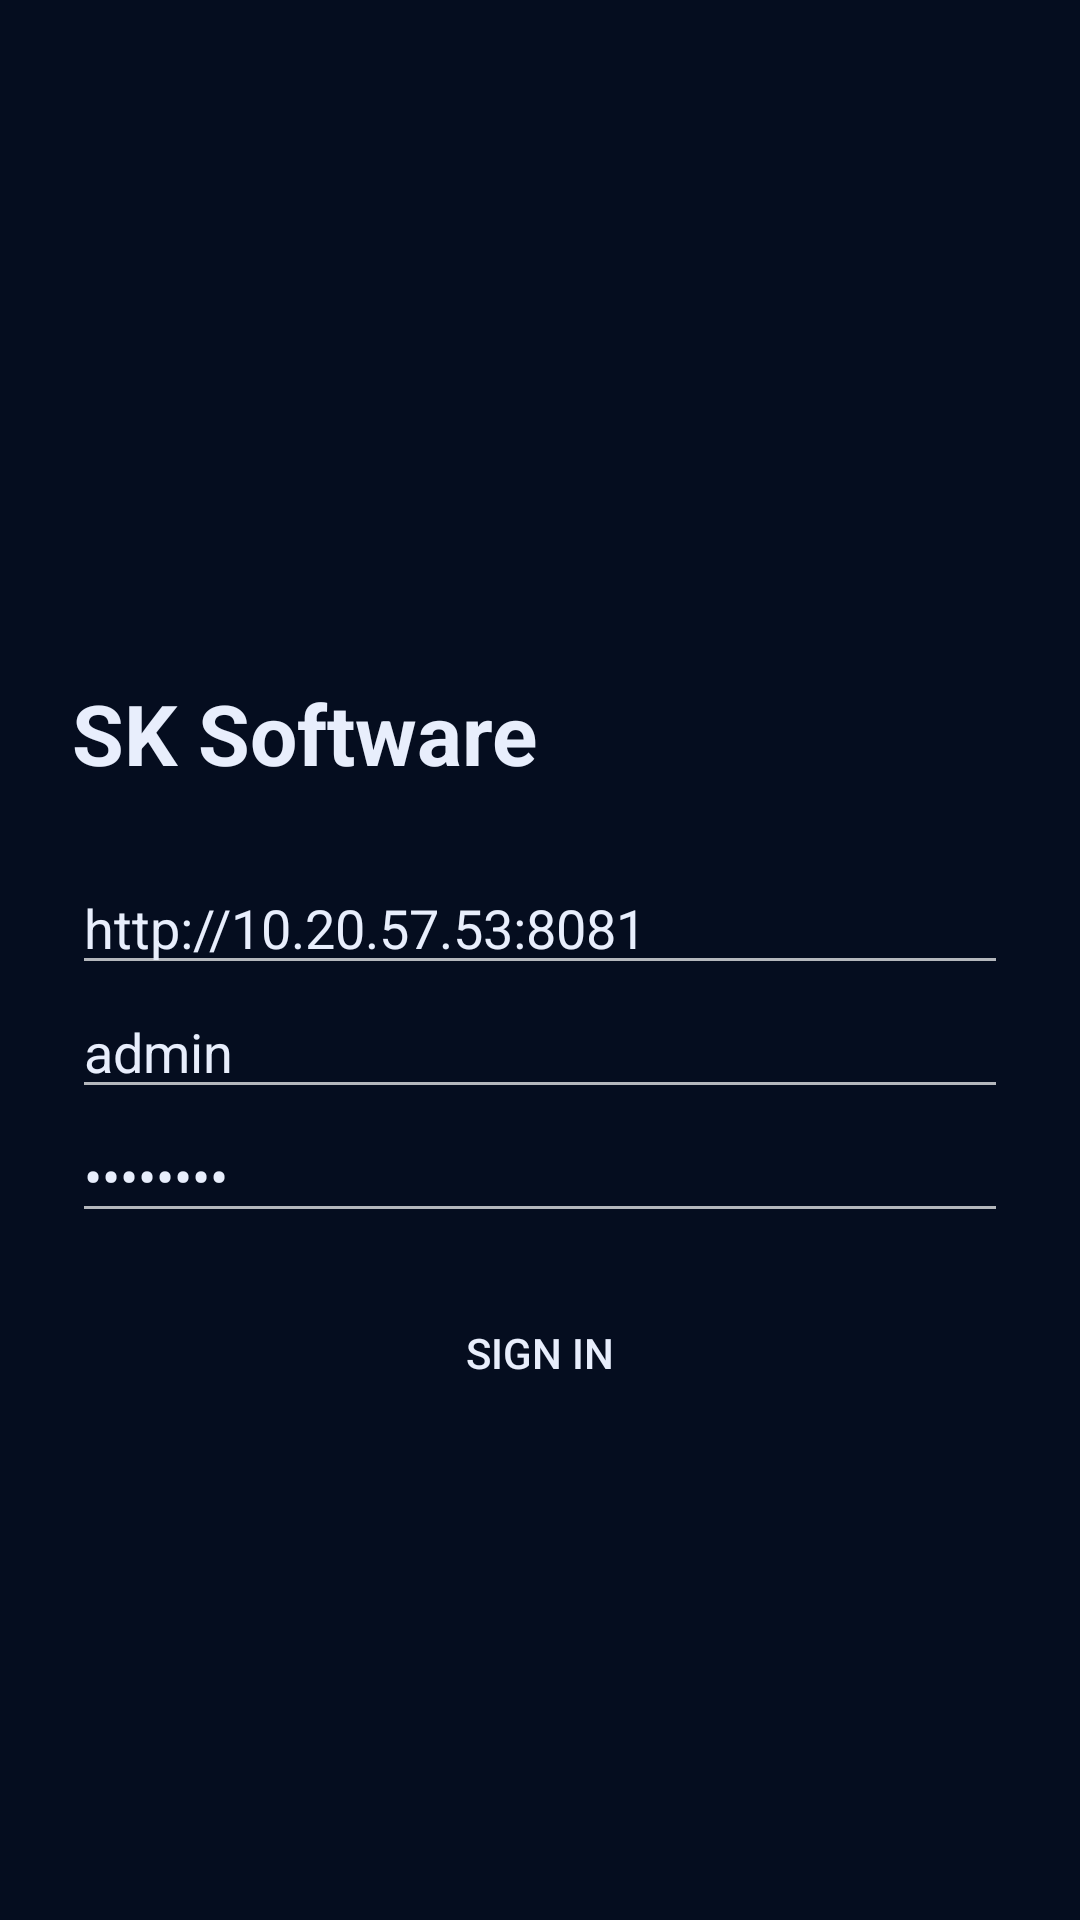

Write the Android layout XML for this screen, with the resource values it uses.
<!-- AndroidManifest.xml: application theme Theme.SmartEnergy -->
<!-- res/layout/activity_login.xml -->
<?xml version="1.0" encoding="utf-8"?>
<LinearLayout xmlns:android="http://schemas.android.com/apk/res/android"
    android:layout_width="match_parent" android:layout_height="match_parent"
    android:orientation="vertical" android:gravity="center_vertical" android:padding="24dp">

    <ImageView android:layout_width="80dp" android:layout_height="80dp" android:src="@drawable/logo_sk"
        android:contentDescription="SK Software" android:scaleType="fitCenter" android:layout_marginBottom="12dp" />
    <TextView android:layout_width="match_parent" android:layout_height="wrap_content"
        android:text="SK Software" android:textSize="28sp" android:textStyle="bold" android:textColor="@color/text"
        android:layout_marginBottom="24dp" />

    <EditText android:id="@+id/etServer" android:layout_width="match_parent" android:layout_height="wrap_content"
        android:hint="Server URL" android:inputType="textUri" android:text="http://10.20.57.53:8081"
        android:textColor="@color/text" android:textColorHint="@color/muted" />
    <EditText android:id="@+id/etUser" android:layout_width="match_parent" android:layout_height="wrap_content"
        android:hint="Username" android:inputType="text" android:text="admin"
        android:textColor="@color/text" android:textColorHint="@color/muted" />
    <EditText android:id="@+id/etPass" android:layout_width="match_parent" android:layout_height="wrap_content"
        android:hint="Password" android:inputType="textPassword" android:text="admin123"
        android:textColor="@color/text" android:textColorHint="@color/muted" />

    <Button android:id="@+id/btnLogin" android:layout_width="match_parent" android:layout_height="wrap_content"
        android:layout_marginTop="16dp" android:text="Sign in" android:textColor="@color/text"
        android:background="@drawable/bg_button" />
    <TextView android:id="@+id/tvError" android:layout_width="match_parent" android:layout_height="wrap_content"
        android:layout_marginTop="12dp" android:textColor="@color/orange" />
</LinearLayout>
<!-- resources referenced by this layout -->
<resources>
  <color name="muted">#8FA3CC</color>
  <color name="orange">#FF9F1C</color>
  <color name="text">#E8EEFC</color>
  <style name="Theme.SmartEnergy" parent="Theme.AppCompat.NoActionBar">
          <item name="android:windowBackground">@color/bg</item>
          <item name="android:textColor">@color/text</item>
          <item name="colorPrimary">@color/blue</item>
          <item name="android:statusBarColor">@color/bg</item>
      </style>
  <color name="bg">#050D1F</color>
  <color name="blue">#2F7BFF</color>
</resources>
